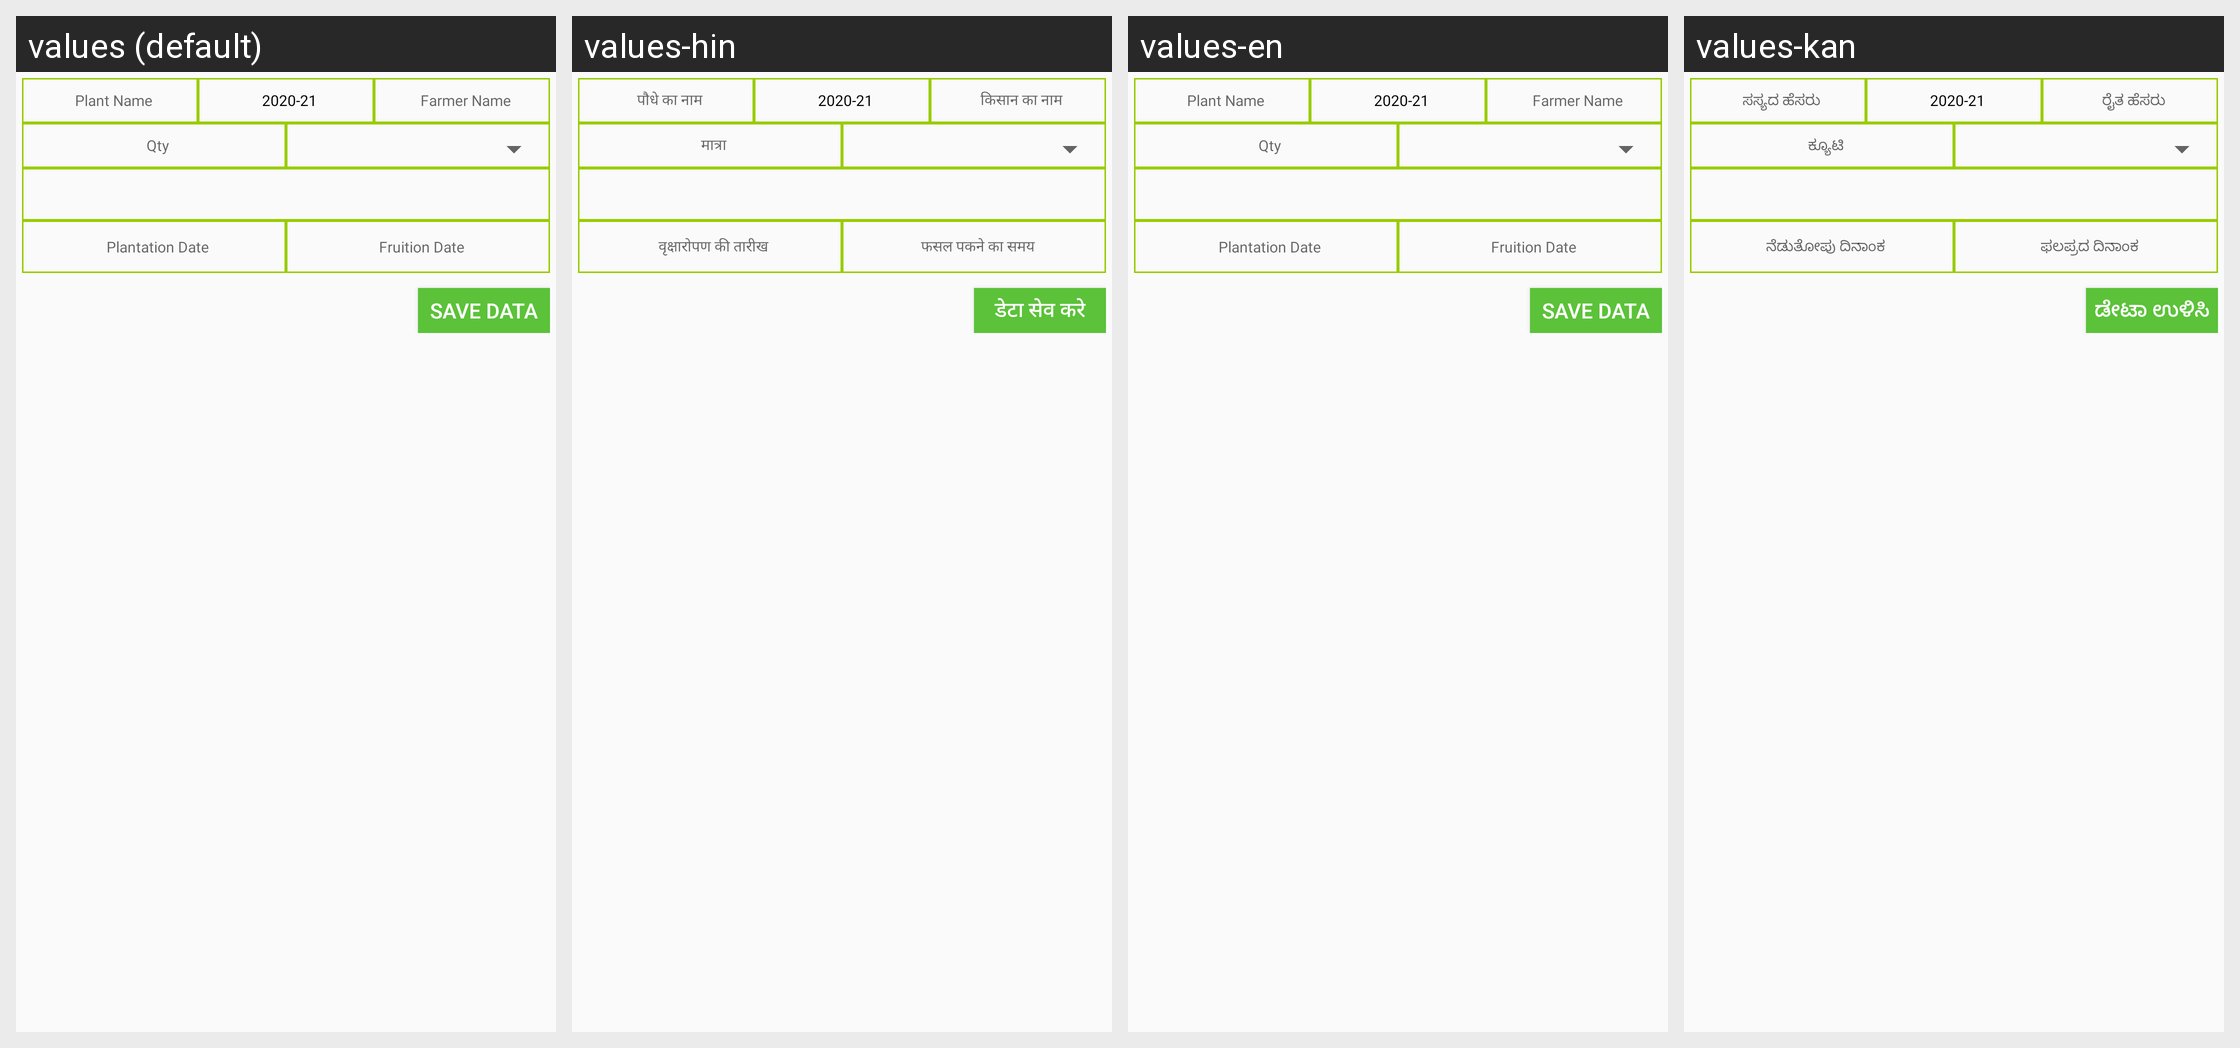

For this localized Android screen grid, give each drawn string resource with its value in every locale shown.
Android screen res/layout/add_crop_sales.xml rendered under 4 locales, left to right: values (default), values-hin, values-en, values-kan. Device: Nexus 5 (rendered at 1080×1920; each locale shown at half size, 540×960, under a caption strip naming it); theme AppTheme.
Other locales in the repository, not shown: values-guj.
Strings drawn on this screen, with the default value and each locale's value (text and hints the layout hard-codes, and strings that could not be matched under every locale, appear in the picture but are not listed):

Plant_Name
  values: Plant Name
  values-hin: पौधे का नाम
  values-en: Plant Name
  values-kan: ಸಸ್ಯದ ಹೆಸರು

Farmer_Name
  values: Farmer Name
  values-hin: किसान का नाम
  values-en: Farmer Name
  values-kan: ರೈತ ಹೆಸರು

qty
  values: Qty
  values-hin: मात्रा
  values-en: Qty
  values-kan: ಕ್ಯೂಟಿ

planted_date
  values: Plantation Date
  values-hin: वृक्षारोपण की तारीख
  values-en: Plantation Date
  values-kan: ನೆಡುತೋಪು ದಿನಾಂಕ

fruited_date
  values: Fruition Date
  values-hin: फसल पकने का समय
  values-en: Fruition Date
  values-kan: ಫಲಪ್ರದ ದಿನಾಂಕ

Save_Data
  values: Save Data
  values-hin: डेटा सेव करे
  values-en: Save Data
  values-kan: ಡೇಟಾ ಉಳಿಸಿ
